2-way image classification set "Civil-damage-structure-images" from GitHub (JaGuzmanT/SaltSpot); label vocabulary: healthy structure, structure with salt damage.

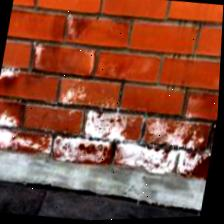
Label: structure with salt damage

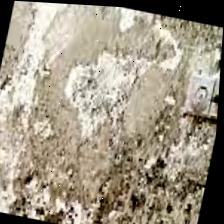
Label: structure with salt damage

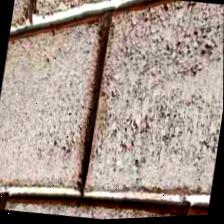
Label: healthy structure

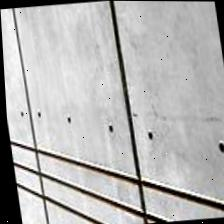
Label: healthy structure

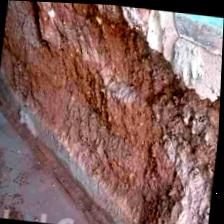
Label: structure with salt damage

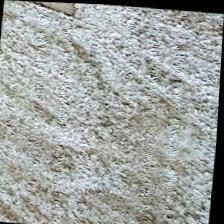
Label: healthy structure
